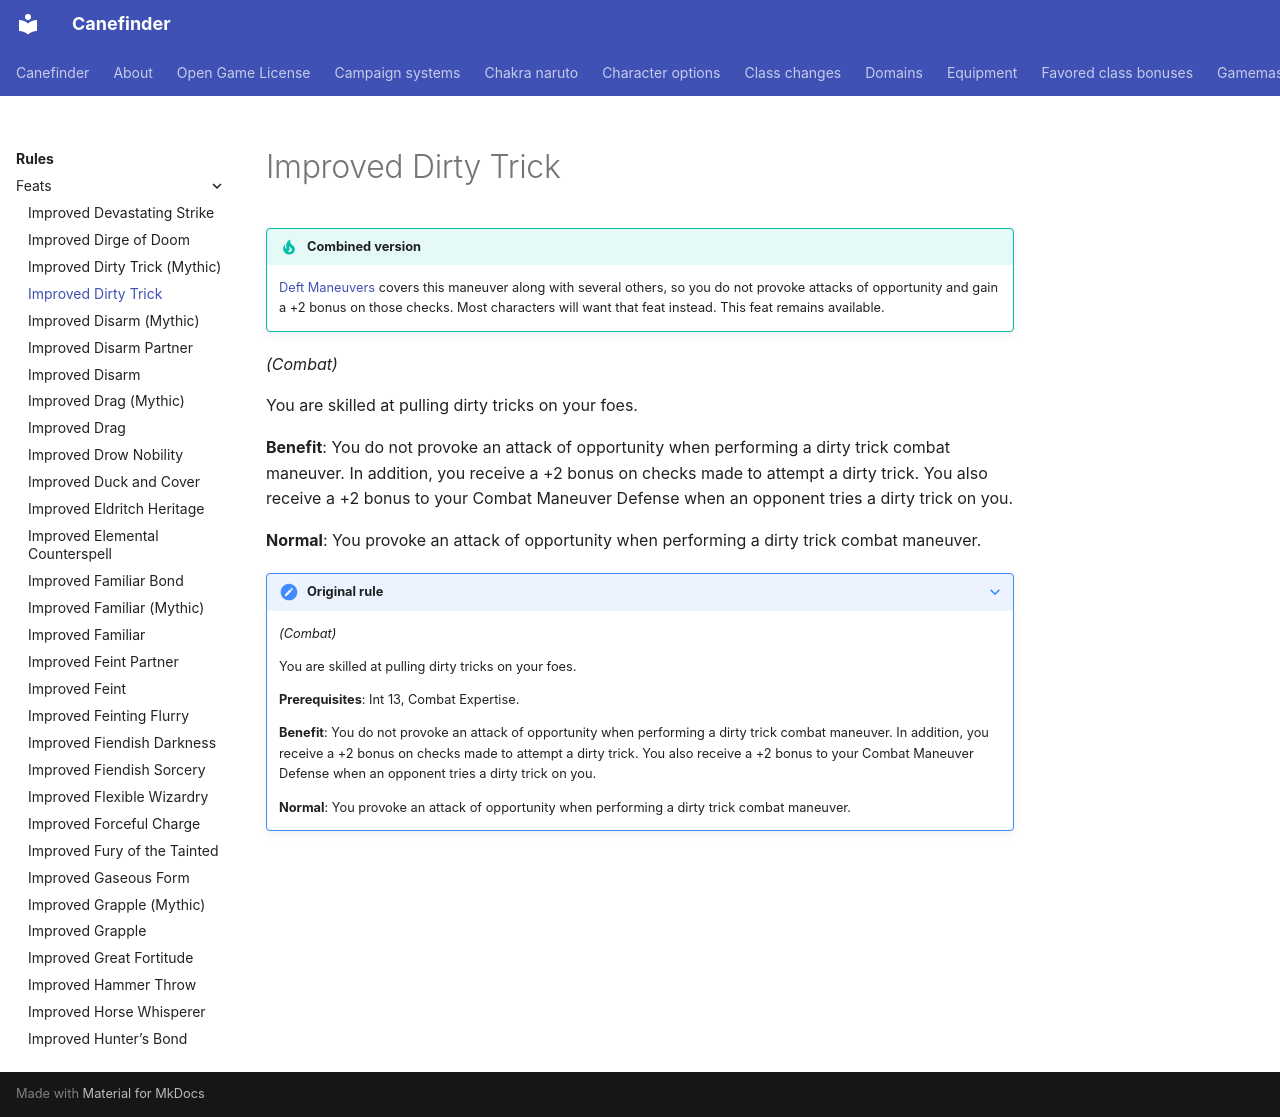

repository: canefinderhouserules/Canefinderhouserules · page: rules/feats/improved-dirty-trick/index.html · generator: mkdocs

# Improved Dirty Trick

!!! tip "Combined version"
    [Deft Maneuvers](deft-maneuvers.md) covers this maneuver along with several others, so you do not provoke attacks of opportunity and gain a +2 bonus on those checks. Most characters will want that feat instead. This feat remains available.

*(Combat)*

You are skilled at pulling dirty tricks on your foes.

**Benefit**: You do not provoke an attack of opportunity when performing a dirty trick combat maneuver. In addition, you receive a +2 bonus on checks made to attempt a dirty trick. You also receive a +2 bonus to your Combat Maneuver Defense when an opponent tries a dirty trick on you.

**Normal**: You provoke an attack of opportunity when performing a dirty trick combat maneuver.

??? note "Original rule"

    *(Combat)*

    You are skilled at pulling dirty tricks on your foes.

    **Prerequisites**: Int 13, Combat Expertise.

    **Benefit**: You do not provoke an attack of opportunity when performing a dirty trick combat maneuver. In addition, you receive a +2 bonus on checks made to attempt a dirty trick. You also receive a +2 bonus to your Combat Maneuver Defense when an opponent tries a dirty trick on you.

    **Normal**: You provoke an attack of opportunity when performing a dirty trick combat maneuver.
